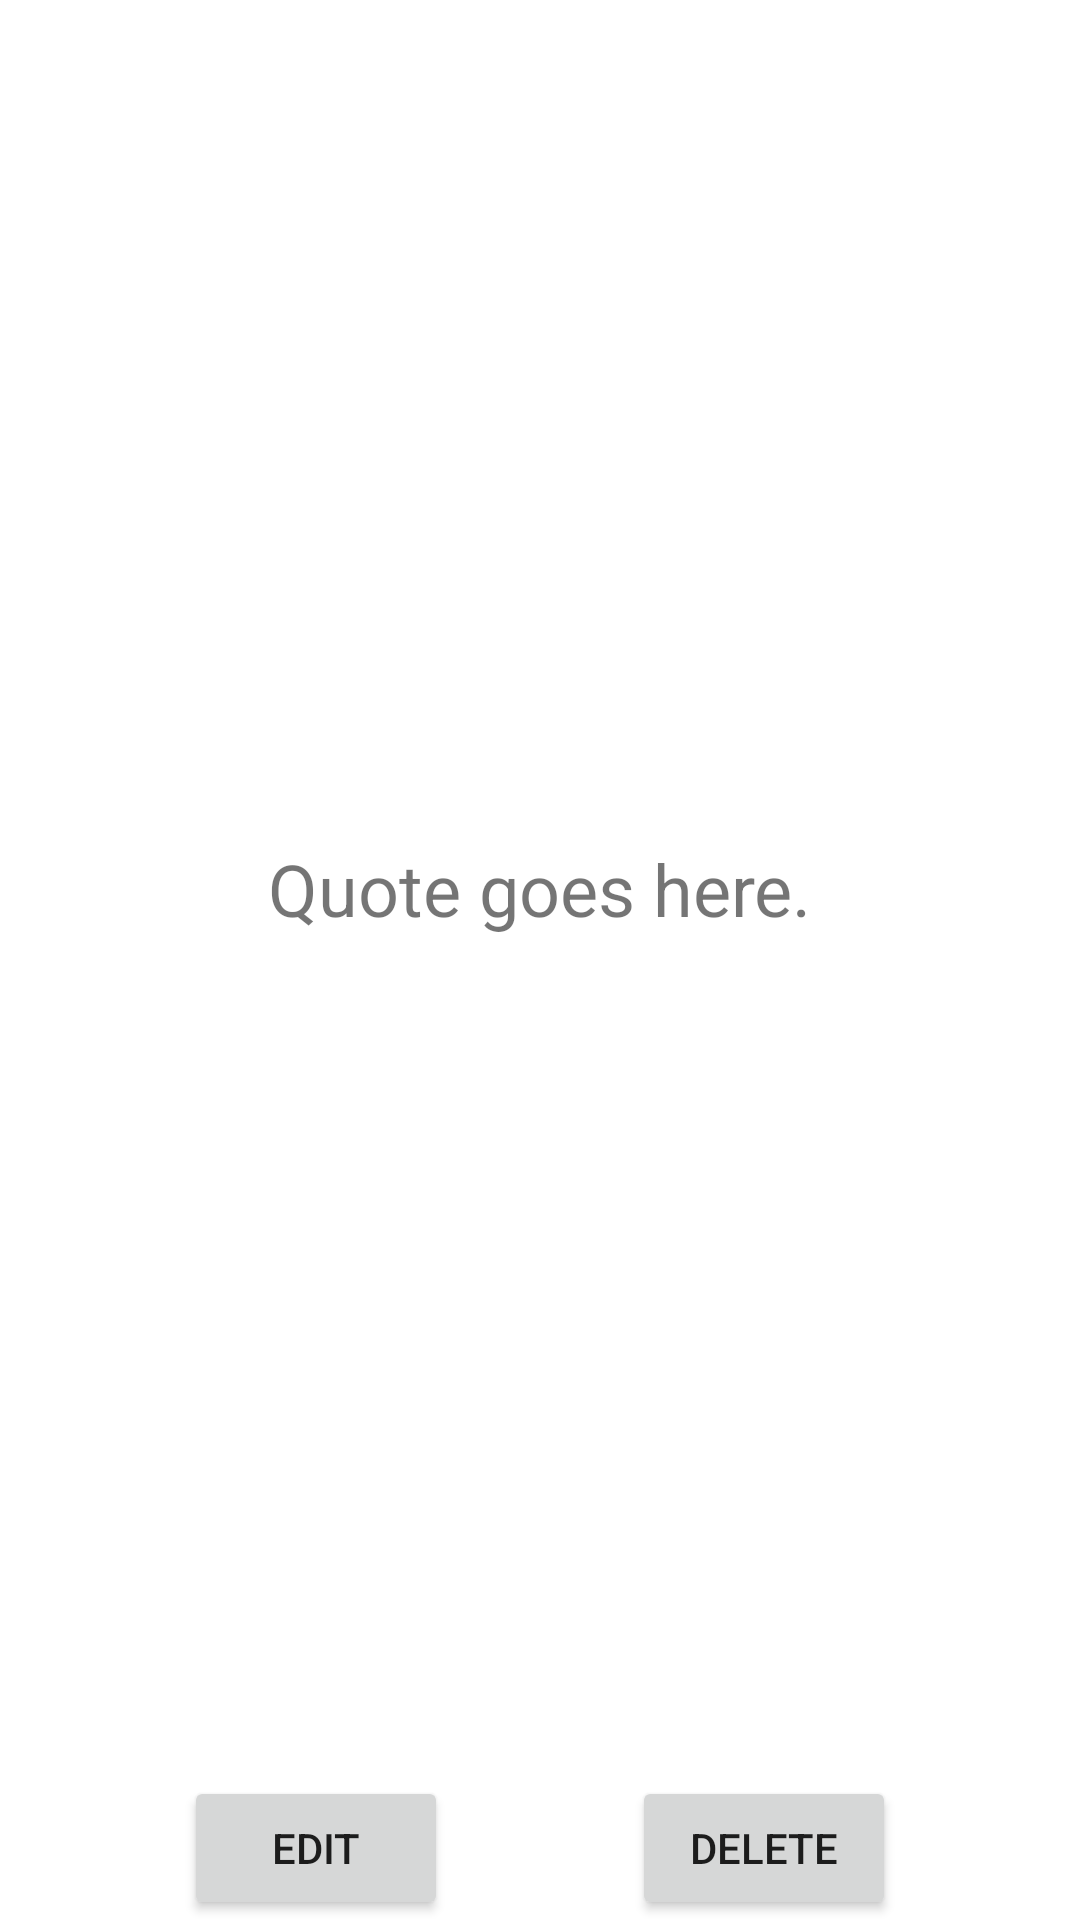

Android layout source for this screen:
<!-- AndroidManifest.xml: application theme Theme.QuoteTumbler -->
<!-- res/layout/activity_quote_detail.xml -->
<?xml version="1.0" encoding="utf-8"?>
<androidx.constraintlayout.widget.ConstraintLayout xmlns:android="http://schemas.android.com/apk/res/android"
    xmlns:app="http://schemas.android.com/apk/res-auto"
    xmlns:tools="http://schemas.android.com/tools"
    android:layout_width="match_parent"
    android:layout_height="match_parent"
    tools:context="com.example.quotetumbler.QuoteDetailActivity">

    <TextView
        android:id="@+id/quote_text"
        android:layout_width="wrap_content"
        android:layout_height="wrap_content"
        android:text="@string/quote_detail"
        android:textSize="24sp"
        android:padding="26dp"
        app:layout_constraintBottom_toTopOf="@+id/edit_button"
        app:layout_constraintEnd_toEndOf="parent"
        app:layout_constraintStart_toStartOf="parent"
        app:layout_constraintTop_toTopOf="parent" />

    <Button
        android:id="@+id/edit_button"
        android:layout_width="wrap_content"
        android:layout_height="wrap_content"
        android:text="@string/edit_button_description"
        app:layout_constraintBottom_toBottomOf="parent"
        app:layout_constraintEnd_toStartOf="@+id/delete_button"
        app:layout_constraintStart_toStartOf="parent" />

    <Button
        android:id="@+id/delete_button"
        android:layout_width="wrap_content"
        android:layout_height="wrap_content"
        android:text="@string/delete_button_description"
        app:layout_constraintBottom_toBottomOf="parent"
        app:layout_constraintEnd_toEndOf="parent"
        app:layout_constraintStart_toEndOf="@+id/edit_button" />
</androidx.constraintlayout.widget.ConstraintLayout>
<!-- resources referenced by this layout -->
<resources>
  <string name="delete_button_description">Delete</string>
  <string name="edit_button_description">Edit</string>
  <string name="quote_detail">Quote goes here.</string>
  <style name="Theme.QuoteTumbler" parent="Theme.MaterialComponents.DayNight.NoActionBar">
          
          <item name="colorPrimary">#f9fafc</item>
          <item name="colorPrimaryVariant">#e3e4e6</item>
          <item name="colorOnPrimary">#f7d0cb</item>
          
          <item name="colorSecondary">#313131</item>
          <item name="colorSecondaryVariant">#e3e4e6</item>
          <item name="colorOnSecondary">#f6d9d5</item>
          
          <item name="android:statusBarColor" tools:targetApi="l">?attr/colorPrimaryVariant</item>
          
      </style>
</resources>
